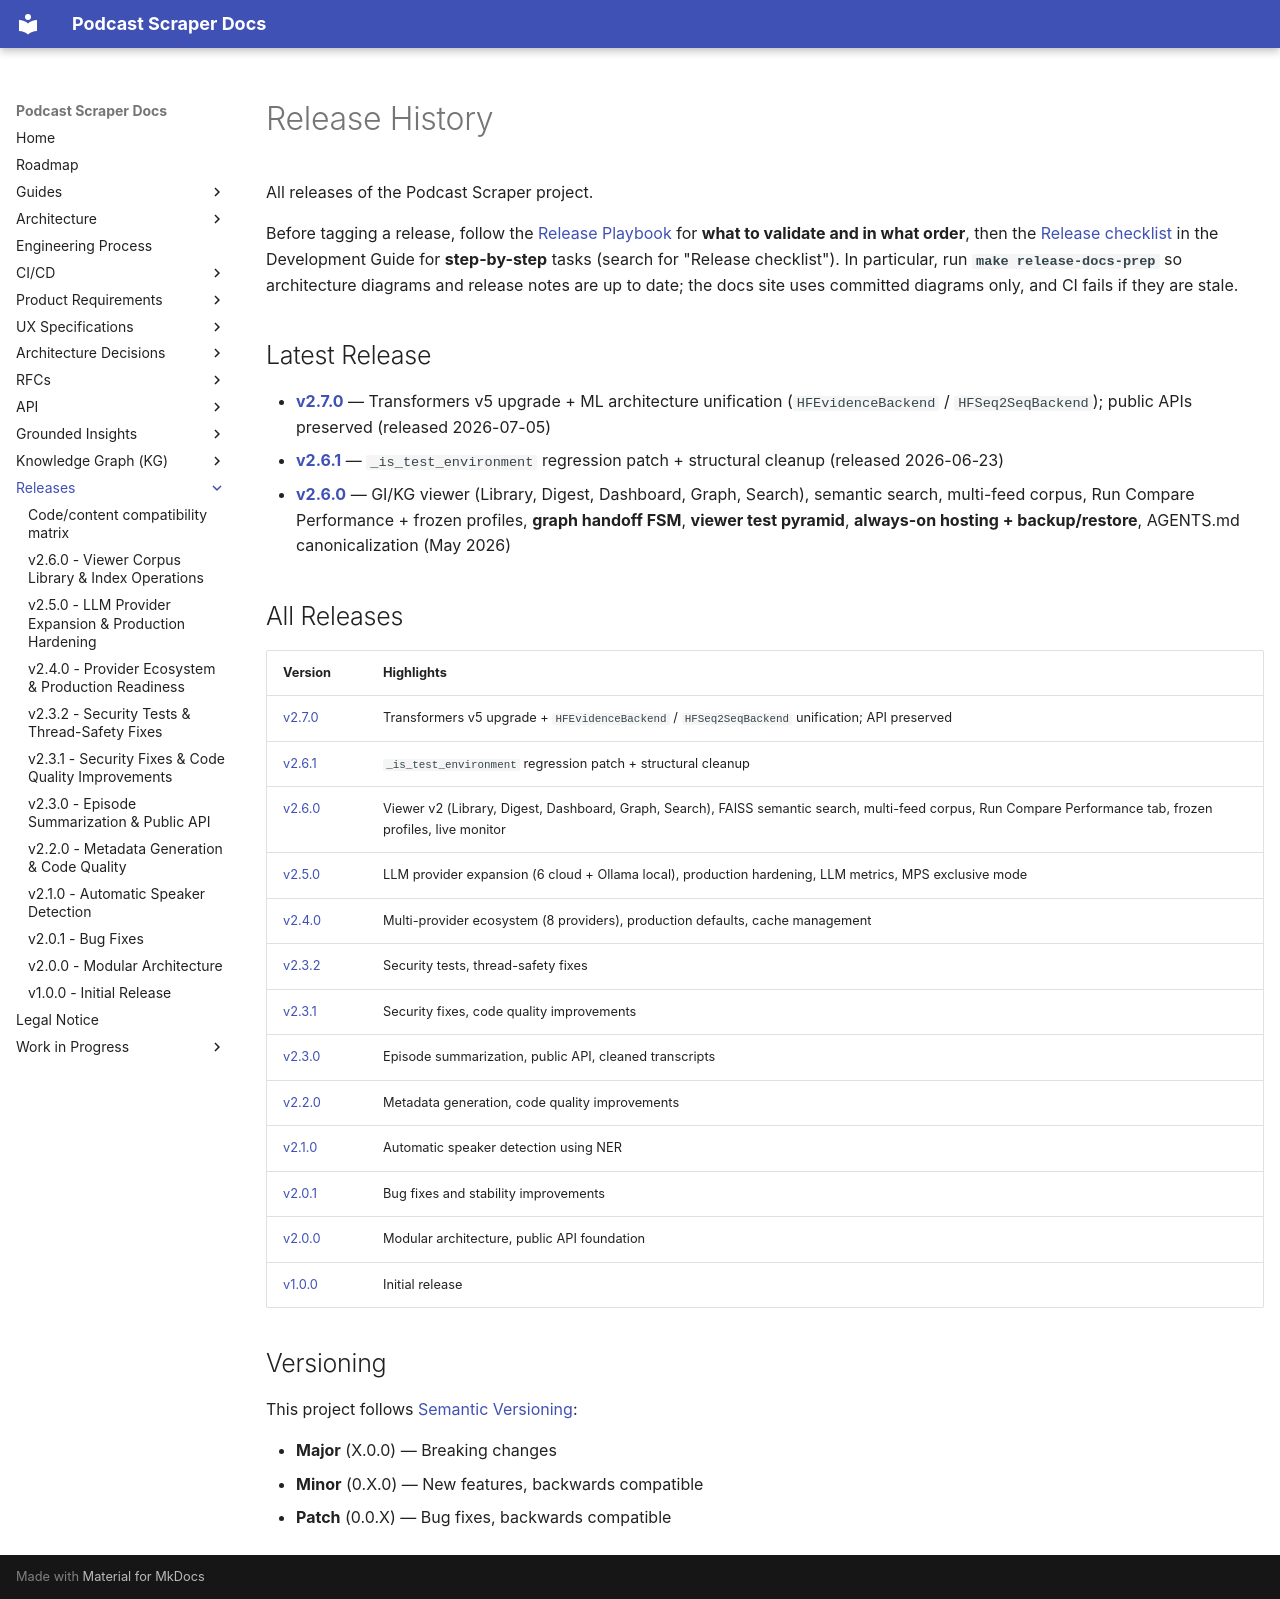

repository: chipi/podcast_scraper · page: releases/index.html · generator: mkdocs

# Release History

All releases of the Podcast Scraper project.

Before tagging a release, follow the [Release Playbook](../guides/RELEASE_PLAYBOOK.md) for **what to validate and in what order**, then the [Release checklist](../guides/DEVELOPMENT_GUIDE.md) in the Development Guide for **step-by-step** tasks (search for "Release checklist"). In particular, run **`make release-docs-prep`** so architecture diagrams and release notes are up to date; the docs site uses committed diagrams only, and CI fails if they are stale.

## Latest Release

- **[v2.7.0](RELEASE_v2.7.0.md)** — Transformers v5 upgrade + ML architecture unification (`HFEvidenceBackend` / `HFSeq2SeqBackend`); public APIs preserved (released 2026-07-05)
- **[v2.6.1](RELEASE_v2.6.1.md)** — `_is_test_environment` regression patch + structural cleanup (released 2026-06-23)
- **[v2.6.0](RELEASE_v2.6.0.md)** — GI/KG viewer (Library, Digest, Dashboard, Graph, Search), semantic search, multi-feed corpus, Run Compare Performance + frozen profiles, **graph handoff FSM**, **viewer test pyramid**, **always-on hosting + backup/restore**, AGENTS.md canonicalization (May 2026)

## All Releases

| Version | Highlights |
| --------- | ------------ |
| [v2.7.0](RELEASE_v2.7.0.md) | Transformers v5 upgrade + `HFEvidenceBackend` / `HFSeq2SeqBackend` unification; API preserved |
| [v2.6.1](RELEASE_v2.6.1.md) | `_is_test_environment` regression patch + structural cleanup |
| [v2.6.0](RELEASE_v2.6.0.md) | Viewer v2 (Library, Digest, Dashboard, Graph, Search), FAISS semantic search, multi-feed corpus, Run Compare Performance tab, frozen profiles, live monitor |
| [v2.5.0](RELEASE_v2.5.0.md) | LLM provider expansion (6 cloud + Ollama local), production hardening, LLM metrics, MPS exclusive mode |
| [v2.4.0](RELEASE_v2.4.0.md) | Multi-provider ecosystem (8 providers), production defaults, cache management |
| [v2.3.2](RELEASE_v2.3.2.md) | Security tests, thread-safety fixes |
| [v2.3.1](RELEASE_v2.3.1.md) | Security fixes, code quality improvements |
| [v2.3.0](RELEASE_v2.3.0.md) | Episode summarization, public API, cleaned transcripts |
| [v2.2.0](RELEASE_v2.2.0.md) | Metadata generation, code quality improvements |
| [v2.1.0](RELEASE_v2.1.0.md) | Automatic speaker detection using NER |
| [v2.0.1](RELEASE_v2.0.1.md) | Bug fixes and stability improvements |
| [v2.0.0](RELEASE_v2.0.0.md) | Modular architecture, public API foundation |
| [v1.0.0](RELEASE_v1.0.0.md) | Initial release |

## Versioning

This project follows [Semantic Versioning](https://semver.org/):

- **Major** (X.0.0) — Breaking changes
- **Minor** (0.X.0) — New features, backwards compatible
- **Patch** (0.0.X) — Bug fixes, backwards compatible
